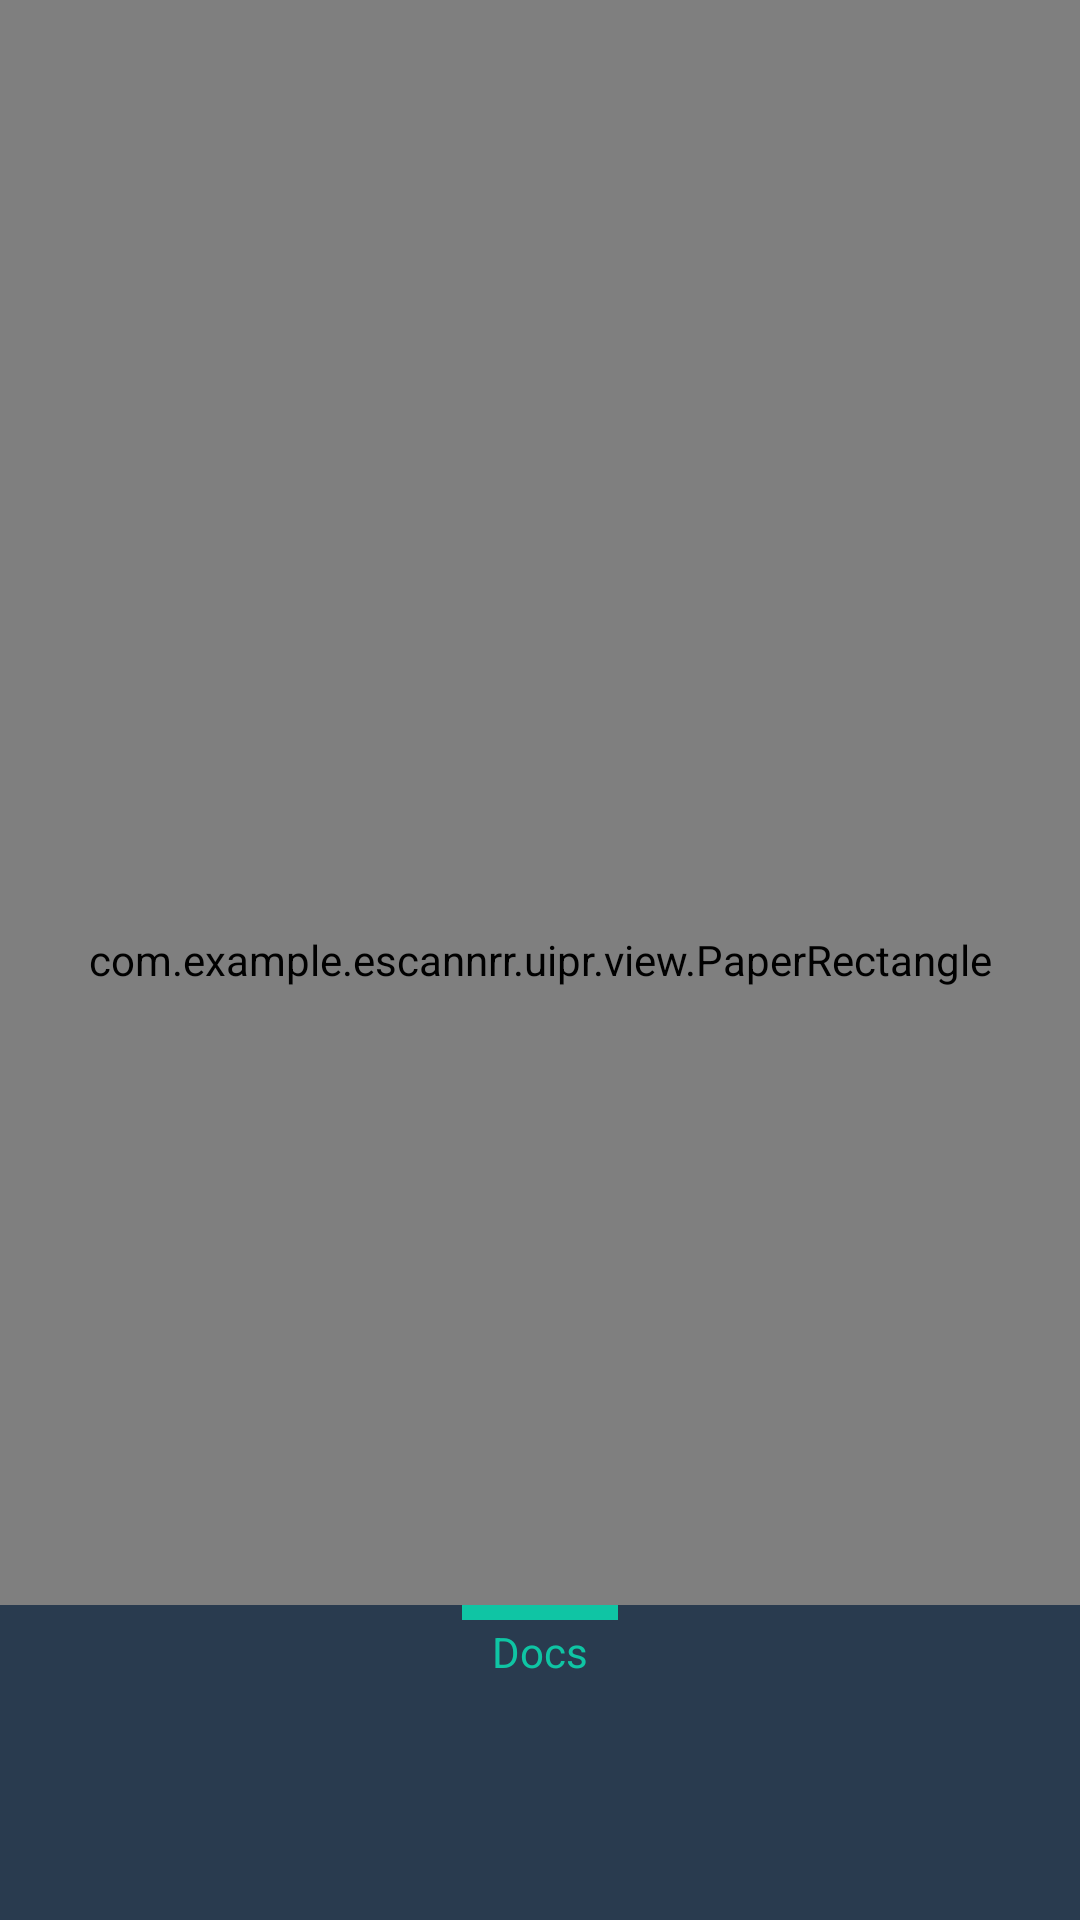

The Android layout XML behind this screen, and the referenced resources:
<!-- AndroidManifest.xml: activity theme Theme.AppCompat.DayNight.NoActionBar -->
<!-- res/layout/activity_scan.xml -->
<?xml version="1.0" encoding="utf-8"?>
<RelativeLayout xmlns:android="http://schemas.android.com/apk/res/android"
    android:layout_width="match_parent"
    android:layout_height="match_parent"
    android:orientation="vertical">

    <SurfaceView
        android:id="@+id/surface"
        android:layout_width="match_parent"
        android:layout_height="match_parent" />

    <com.example.escannrr.uipr.view.PaperRectangle
        android:id="@+id/paper_rect"
        android:layout_width="match_parent"
        android:layout_height="match_parent"
        android:background="@color/colorTransparent" />

    <RelativeLayout
        android:background="@color/colorPrimary"
        android:layout_above="@+id/lower1_layout"
        android:id="@+id/lower_layout"
        android:layout_width="match_parent"
        android:layout_height="wrap_content">

        <RelativeLayout
            android:gravity="center"
            android:orientation="horizontal"
            android:layout_width="match_parent"
            android:layout_height="wrap_content">

            <LinearLayout
                android:layout_centerHorizontal="true"
                android:id="@+id/docs_id"
                android:background="@drawable/camera_options_back"
                android:paddingLeft="10dp"
                android:paddingRight="10dp"
                android:layout_width="wrap_content"
                android:layout_height="wrap_content">

                <TextView
                    android:layout_marginTop="6dp"
                    android:textColor="@color/colorAccent"
                    android:text="Docs"
                    android:layout_width="wrap_content"
                    android:layout_height="wrap_content"/>

            </LinearLayout>

        </RelativeLayout>

    </RelativeLayout>

    <RelativeLayout
        android:id="@+id/lower1_layout"
        android:layout_width="match_parent"
        android:layout_height="wrap_content"
        android:layout_alignParentBottom="true"
        android:background="@color/colorPrimary"
        android:padding="16dp">

        <ImageView
            android:id="@+id/shut"
            android:layout_width="48dp"
            android:layout_height="48dp"
            android:layout_centerInParent="true"
            android:src="@drawable/camera_btn_back" />

        <ImageView
            android:layout_width="32dp"
            android:layout_height="32dp"
            android:layout_centerInParent="true"
            android:background="?android:attr/selectableItemBackground"
            android:src="@drawable/ic_baseline_camera_alt_24" />
    </RelativeLayout>

</RelativeLayout>
<!-- resources referenced by this layout -->
<resources>
  <color name="colorAccent">#0fc5a4</color>
  <color name="colorPrimary">#293b4f</color>
  <color name="colorTransparent">#00ffffff</color>
  <!-- drawable camera_options_back (drawable) -->
  <?xml version="1.0" encoding="utf-8"?>
  <layer-list xmlns:android="http://schemas.android.com/apk/res/android">
      <item>
          <shape android:shape="rectangle">
              <solid android:color="@color/colorAccent" />
          </shape>
      </item>
      <item android:top="5dp">
          <shape android:shape="rectangle">
              <solid android:color="@color/colorPrimary" />
          </shape>
      </item>
  </layer-list>
</resources>
